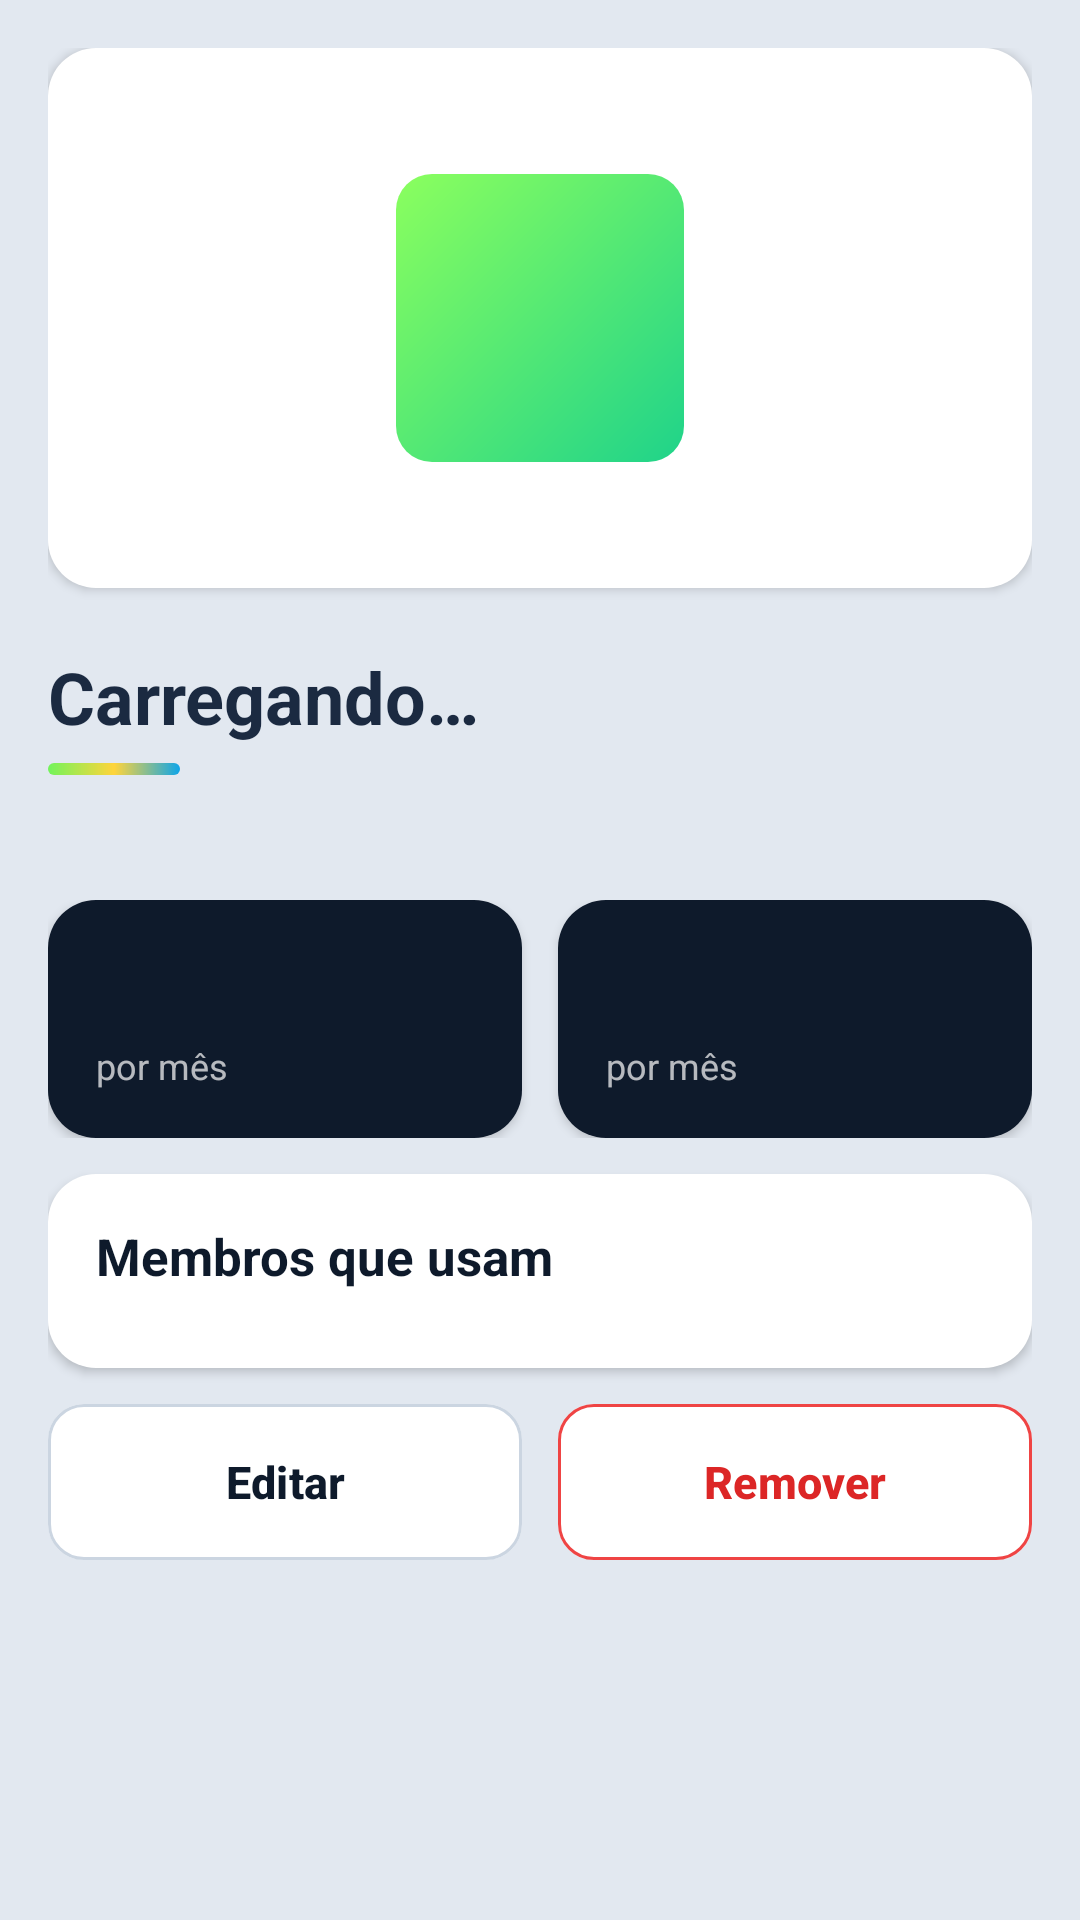

The Android layout XML behind this screen, and the referenced resources:
<!-- AndroidManifest.xml: application theme Theme.SpenVolt -->
<!-- res/layout/activity_device_detail.xml -->
<?xml version="1.0" encoding="utf-8"?>
<ScrollView xmlns:android="http://schemas.android.com/apk/res/android"
    android:layout_width="match_parent"
    android:layout_height="match_parent">

    <LinearLayout
        android:layout_width="match_parent"
        android:layout_height="wrap_content"
        android:orientation="vertical"
        android:padding="16dp">

        
        <FrameLayout
            android:layout_width="match_parent"
            android:layout_height="180dp"
            android:background="@drawable/bg_card"
            android:elevation="2dp">

            <TextView
                android:id="@+id/txtInitial"
                android:layout_width="96dp"
                android:layout_height="96dp"
                android:layout_gravity="center"
                android:background="@drawable/bg_square_green"
                android:gravity="center"
                android:textColor="@color/dark_blue"
                android:textSize="48sp"
                android:textStyle="bold" />
        </FrameLayout>

        <TextView
            android:id="@+id/txtTitle"
            style="@style/SpenVolt.Text.Title"
            android:layout_width="wrap_content"
            android:layout_height="wrap_content"
            android:layout_marginTop="20dp"
            android:text="Carregando…" />

        <View style="@style/SpenVolt.AccentBar" />

        <TextView
            android:id="@+id/txtSpecs"
            style="@style/SpenVolt.Text.Caption"
            android:layout_width="wrap_content"
            android:layout_height="wrap_content"
            android:layout_marginTop="8dp"
            android:textSize="13sp" />

        <TextView
            android:id="@+id/txtError"
            style="@style/SpenVolt.Text.Error"
            android:layout_width="match_parent"
            android:layout_height="wrap_content"
            android:visibility="gone" />

        
        <LinearLayout
            android:layout_width="match_parent"
            android:layout_height="wrap_content"
            android:layout_marginTop="16dp"
            android:orientation="horizontal">

            <LinearLayout
                style="@style/SpenVolt.Card.Dark"
                android:layout_width="0dp"
                android:layout_height="wrap_content"
                android:layout_marginEnd="6dp"
                android:layout_weight="1">

                <TextView
                    android:id="@+id/txtKwh"
                    style="@style/SpenVolt.Text.Stat.Yellow"
                    android:layout_width="wrap_content"
                    android:layout_height="wrap_content" />

                <TextView
                    android:layout_width="wrap_content"
                    android:layout_height="wrap_content"
                    android:layout_marginTop="4dp"
                    android:text="por mês"
                    android:textColor="@color/white_70"
                    android:textSize="12sp" />
            </LinearLayout>

            <LinearLayout
                style="@style/SpenVolt.Card.Dark"
                android:layout_width="0dp"
                android:layout_height="wrap_content"
                android:layout_marginStart="6dp"
                android:layout_weight="1">

                <TextView
                    android:id="@+id/txtCost"
                    style="@style/SpenVolt.Text.Stat.Yellow"
                    android:layout_width="wrap_content"
                    android:layout_height="wrap_content" />

                <TextView
                    android:layout_width="wrap_content"
                    android:layout_height="wrap_content"
                    android:layout_marginTop="4dp"
                    android:text="por mês"
                    android:textColor="@color/white_70"
                    android:textSize="12sp" />
            </LinearLayout>
        </LinearLayout>

        
        <LinearLayout
            style="@style/SpenVolt.Card"
            android:layout_width="match_parent"
            android:layout_height="wrap_content"
            android:layout_marginTop="12dp">

            <TextView
                style="@style/SpenVolt.Text.CardTitle"
                android:layout_width="wrap_content"
                android:layout_height="wrap_content"
                android:text="Membros que usam" />

            <TextView
                android:id="@+id/txtNoMembers"
                style="@style/SpenVolt.Text.Caption"
                android:layout_width="wrap_content"
                android:layout_height="wrap_content"
                android:layout_marginTop="8dp"
                android:text="Nenhum membro vinculado a este aparelho."
                android:textSize="13sp"
                android:visibility="gone" />

            <com.google.android.material.chip.ChipGroup
                android:id="@+id/memberChips"
                android:layout_width="match_parent"
                android:layout_height="wrap_content"
                android:layout_marginTop="10dp" />
        </LinearLayout>

        <LinearLayout
            android:layout_width="match_parent"
            android:layout_height="wrap_content"
            android:layout_marginTop="12dp"
            android:orientation="horizontal">

            <com.google.android.material.button.MaterialButton
                android:id="@+id/btnEdit"
                style="@style/SpenVolt.Button.Outline"
                android:layout_width="0dp"
                android:layout_height="wrap_content"
                android:layout_marginEnd="6dp"
                android:layout_weight="1"
                android:text="Editar" />

            <com.google.android.material.button.MaterialButton
                android:id="@+id/btnRemove"
                style="@style/SpenVolt.Button.Danger"
                android:layout_width="0dp"
                android:layout_height="wrap_content"
                android:layout_marginStart="6dp"
                android:layout_weight="1"
                android:text="Remover" />
        </LinearLayout>
    </LinearLayout>
</ScrollView>
<!-- resources referenced by this layout -->
<resources>
  <color name="dark_blue">#0E1A2B</color>
  <color name="white_70">#B3FFFFFF</color>
  <!-- drawable bg_card (drawable) -->
  <?xml version="1.0" encoding="utf-8"?>
  <shape xmlns:android="http://schemas.android.com/apk/res/android" android:shape="rectangle">
      <solid android:color="@color/white" />
      <corners android:radius="16dp" />
  </shape>
  <!-- drawable bg_square_green (drawable) -->
  <?xml version="1.0" encoding="utf-8"?>
  <shape xmlns:android="http://schemas.android.com/apk/res/android" android:shape="rectangle">
      <gradient android:angle="315" android:startColor="@color/green_start" android:endColor="@color/green_end" />
      <corners android:radius="12dp" />
  </shape>
  <style name="SpenVolt.AccentBar">
          <item name="android:layout_width">44dp</item>
          <item name="android:layout_height">4dp</item>
          <item name="android:layout_marginTop">6dp</item>
          <item name="android:background">@drawable/bg_accent_bar</item>
      </style>
  <style name="SpenVolt.Button.Danger" parent="SpenVolt.Button.Outline">
          <item name="strokeColor">@color/status_exceeded</item>
          <item name="android:textColor">@color/red_600</item>
      </style>
  <style name="SpenVolt.Card">
          <item name="android:background">@drawable/bg_card</item>
          <item name="android:padding">16dp</item>
          <item name="android:elevation">2dp</item>
          <item name="android:orientation">vertical</item>
      </style>
  <style name="SpenVolt.Card.Dark">
          <item name="android:background">@drawable/bg_card_dark</item>
      </style>
  <style name="SpenVolt.Text.Caption">
          <item name="android:textSize">12sp</item>
          <item name="android:textColor">@color/gray_500</item>
      </style>
  <style name="SpenVolt.Text.CardTitle">
          <item name="android:textSize">17sp</item>
          <item name="android:textStyle">bold</item>
          <item name="android:textColor">@color/dark_blue</item>
      </style>
  <style name="SpenVolt.Text.Error">
          <item name="android:textSize">12sp</item>
          <item name="android:textColor">@color/red_600</item>
          <item name="android:gravity">center</item>
          <item name="android:layout_marginTop">8dp</item>
      </style>
  <style name="SpenVolt.Text.Stat.Yellow">
          <item name="android:textColor">@color/yellow</item>
      </style>
  <style name="SpenVolt.Text.Title">
          <item name="android:textSize">24sp</item>
          <item name="android:textStyle">bold</item>
          <item name="android:textColor">@color/text</item>
      </style>
  <style name="Theme.SpenVolt" parent="Base.Theme.SpenVolt" />
  <color name="white">#FFFFFF</color>
  <color name="green_start">#8BFF5E</color>
  <color name="green_end">#1FD38A</color>
  <!-- drawable bg_accent_bar (drawable) -->
  <?xml version="1.0" encoding="utf-8"?>
  <shape xmlns:android="http://schemas.android.com/apk/res/android" android:shape="rectangle">
      <gradient
          android:angle="0"
          android:startColor="@color/green_button"
          android:centerColor="@color/yellow"
          android:endColor="@color/sky" />
      <corners android:radius="2dp" />
  </shape>
  <color name="status_exceeded">#EF4444</color>
  <color name="red_600">#DC2626</color>
  <color name="slate_300">#CBD5E1</color>
  <!-- drawable bg_card_dark (drawable) -->
  <?xml version="1.0" encoding="utf-8"?>
  <shape xmlns:android="http://schemas.android.com/apk/res/android" android:shape="rectangle">
      <solid android:color="@color/dark_blue" />
      <corners android:radius="16dp" />
  </shape>
  <color name="gray_500">#6B7280</color>
  <color name="yellow">#FFD43B</color>
  <color name="text">#1B2A41</color>
  <color name="green_button">#72F45B</color>
  <color name="sky">#0EA5E9</color>
  <color name="background">#E2E8F0</color>
</resources>
